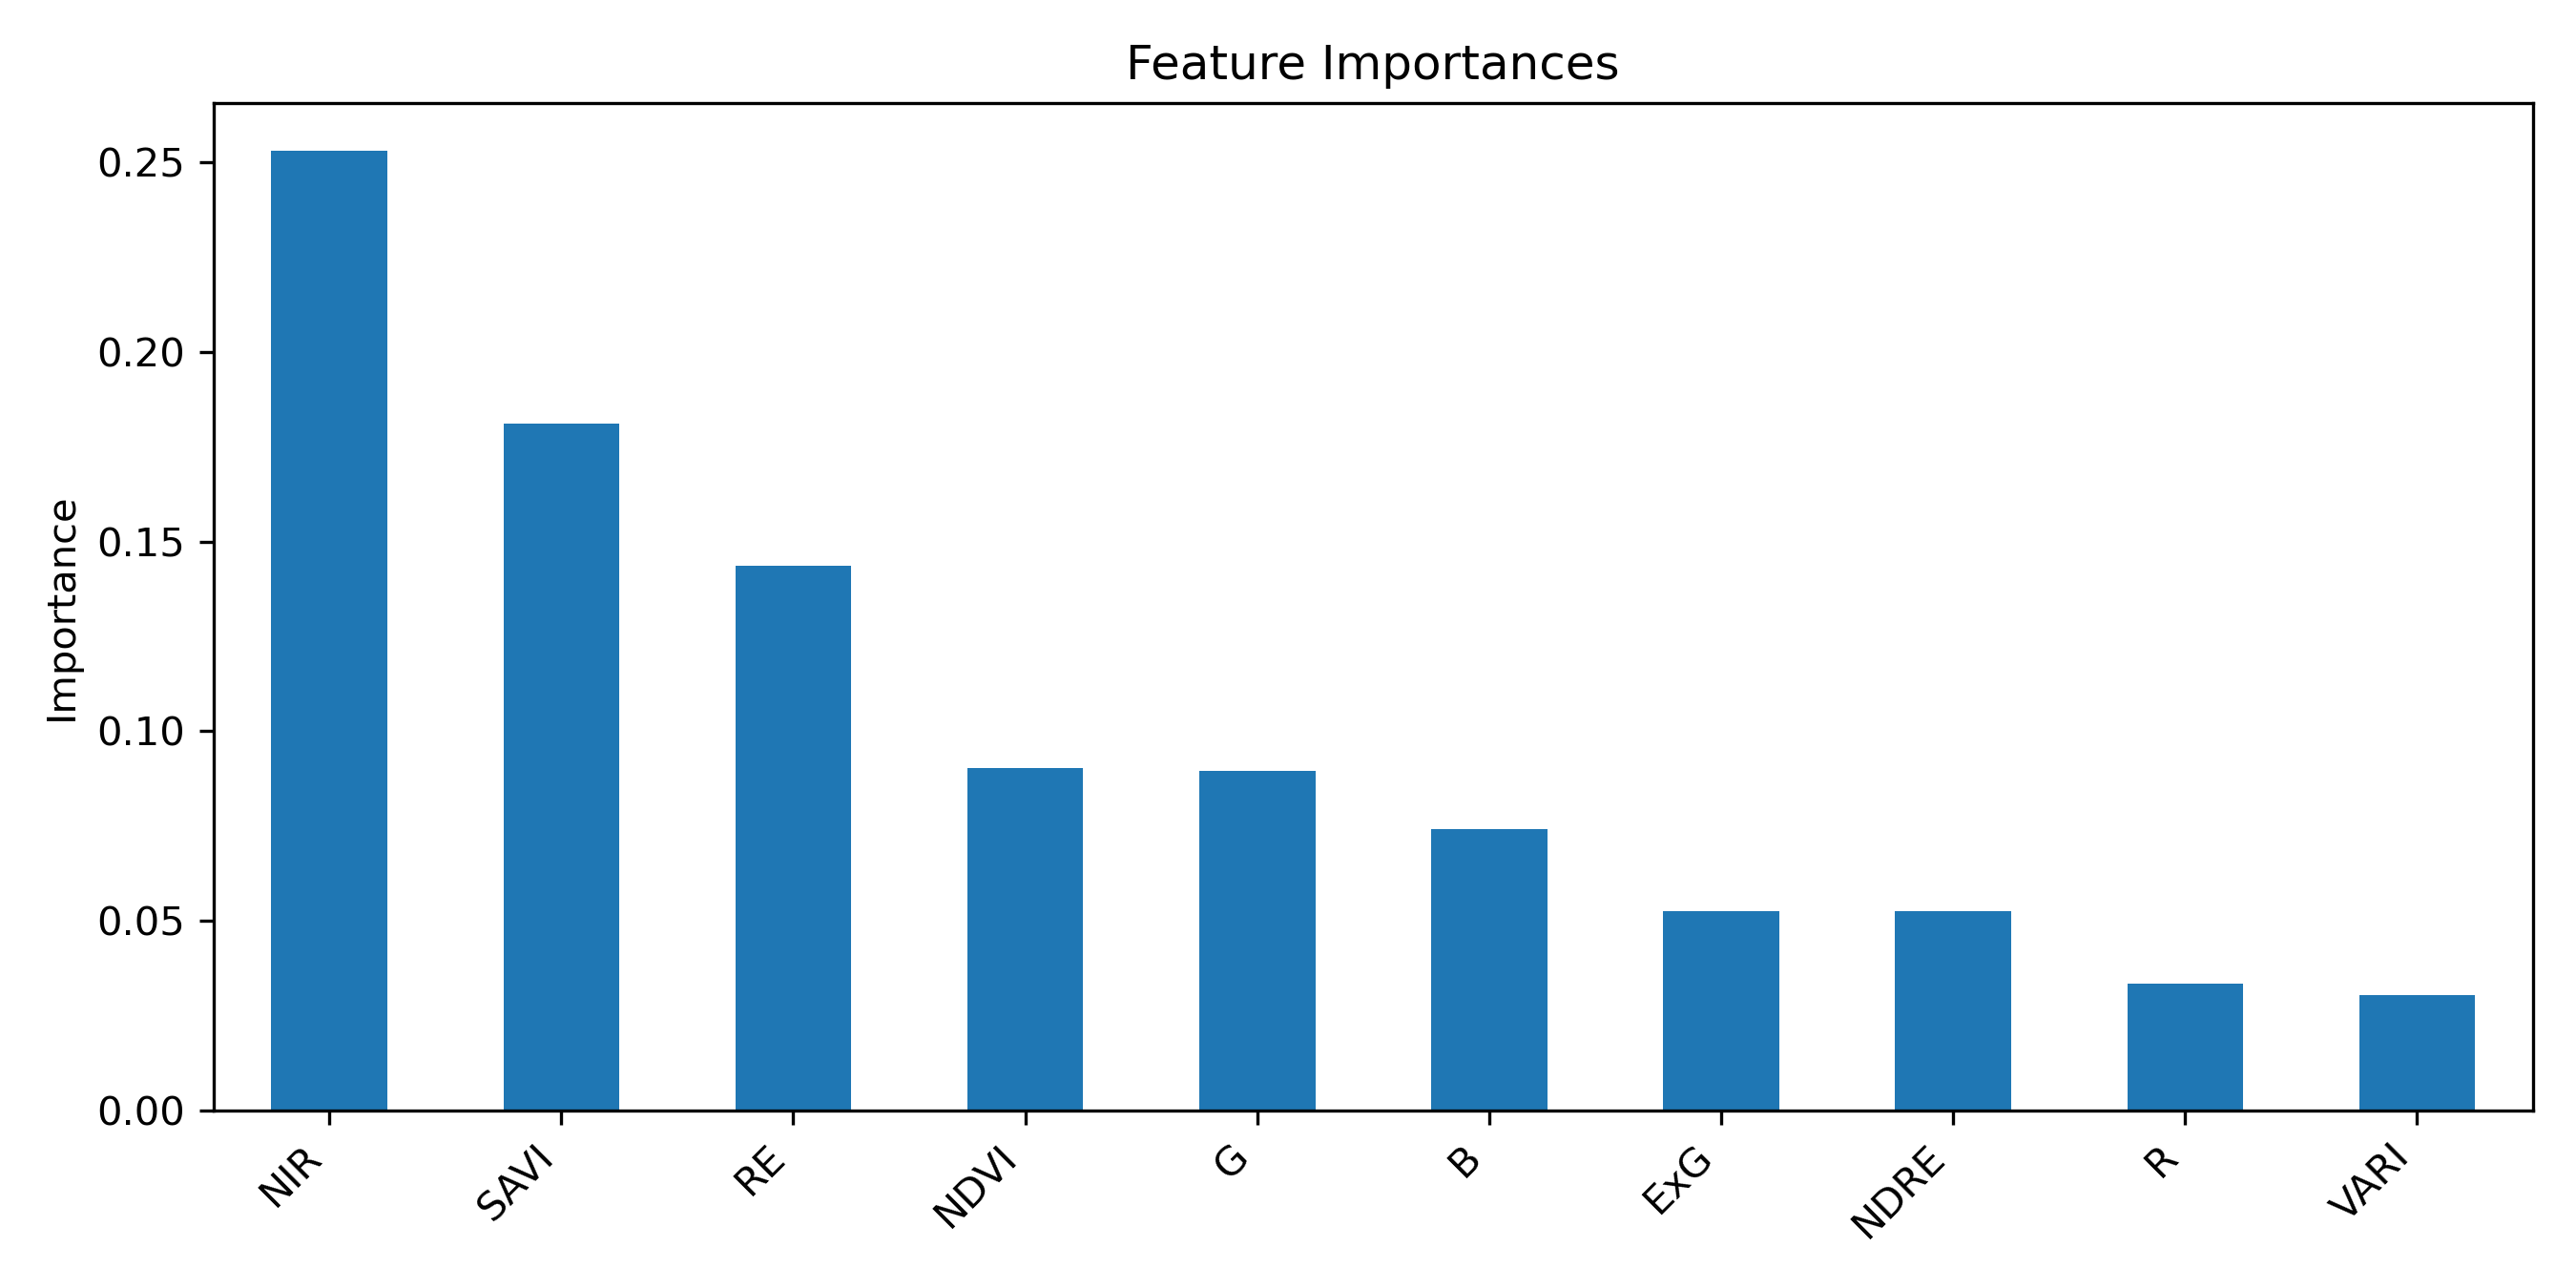

Data behind this chart, as committed beside it:
, importance
NIR, 0.253
SAVI, 0.181
RE, 0.1435
NDVI, 0.09017
G, 0.08938
B, 0.07418
ExG, 0.05259
NDRE, 0.05239
R, 0.03335
VARI, 0.03043
